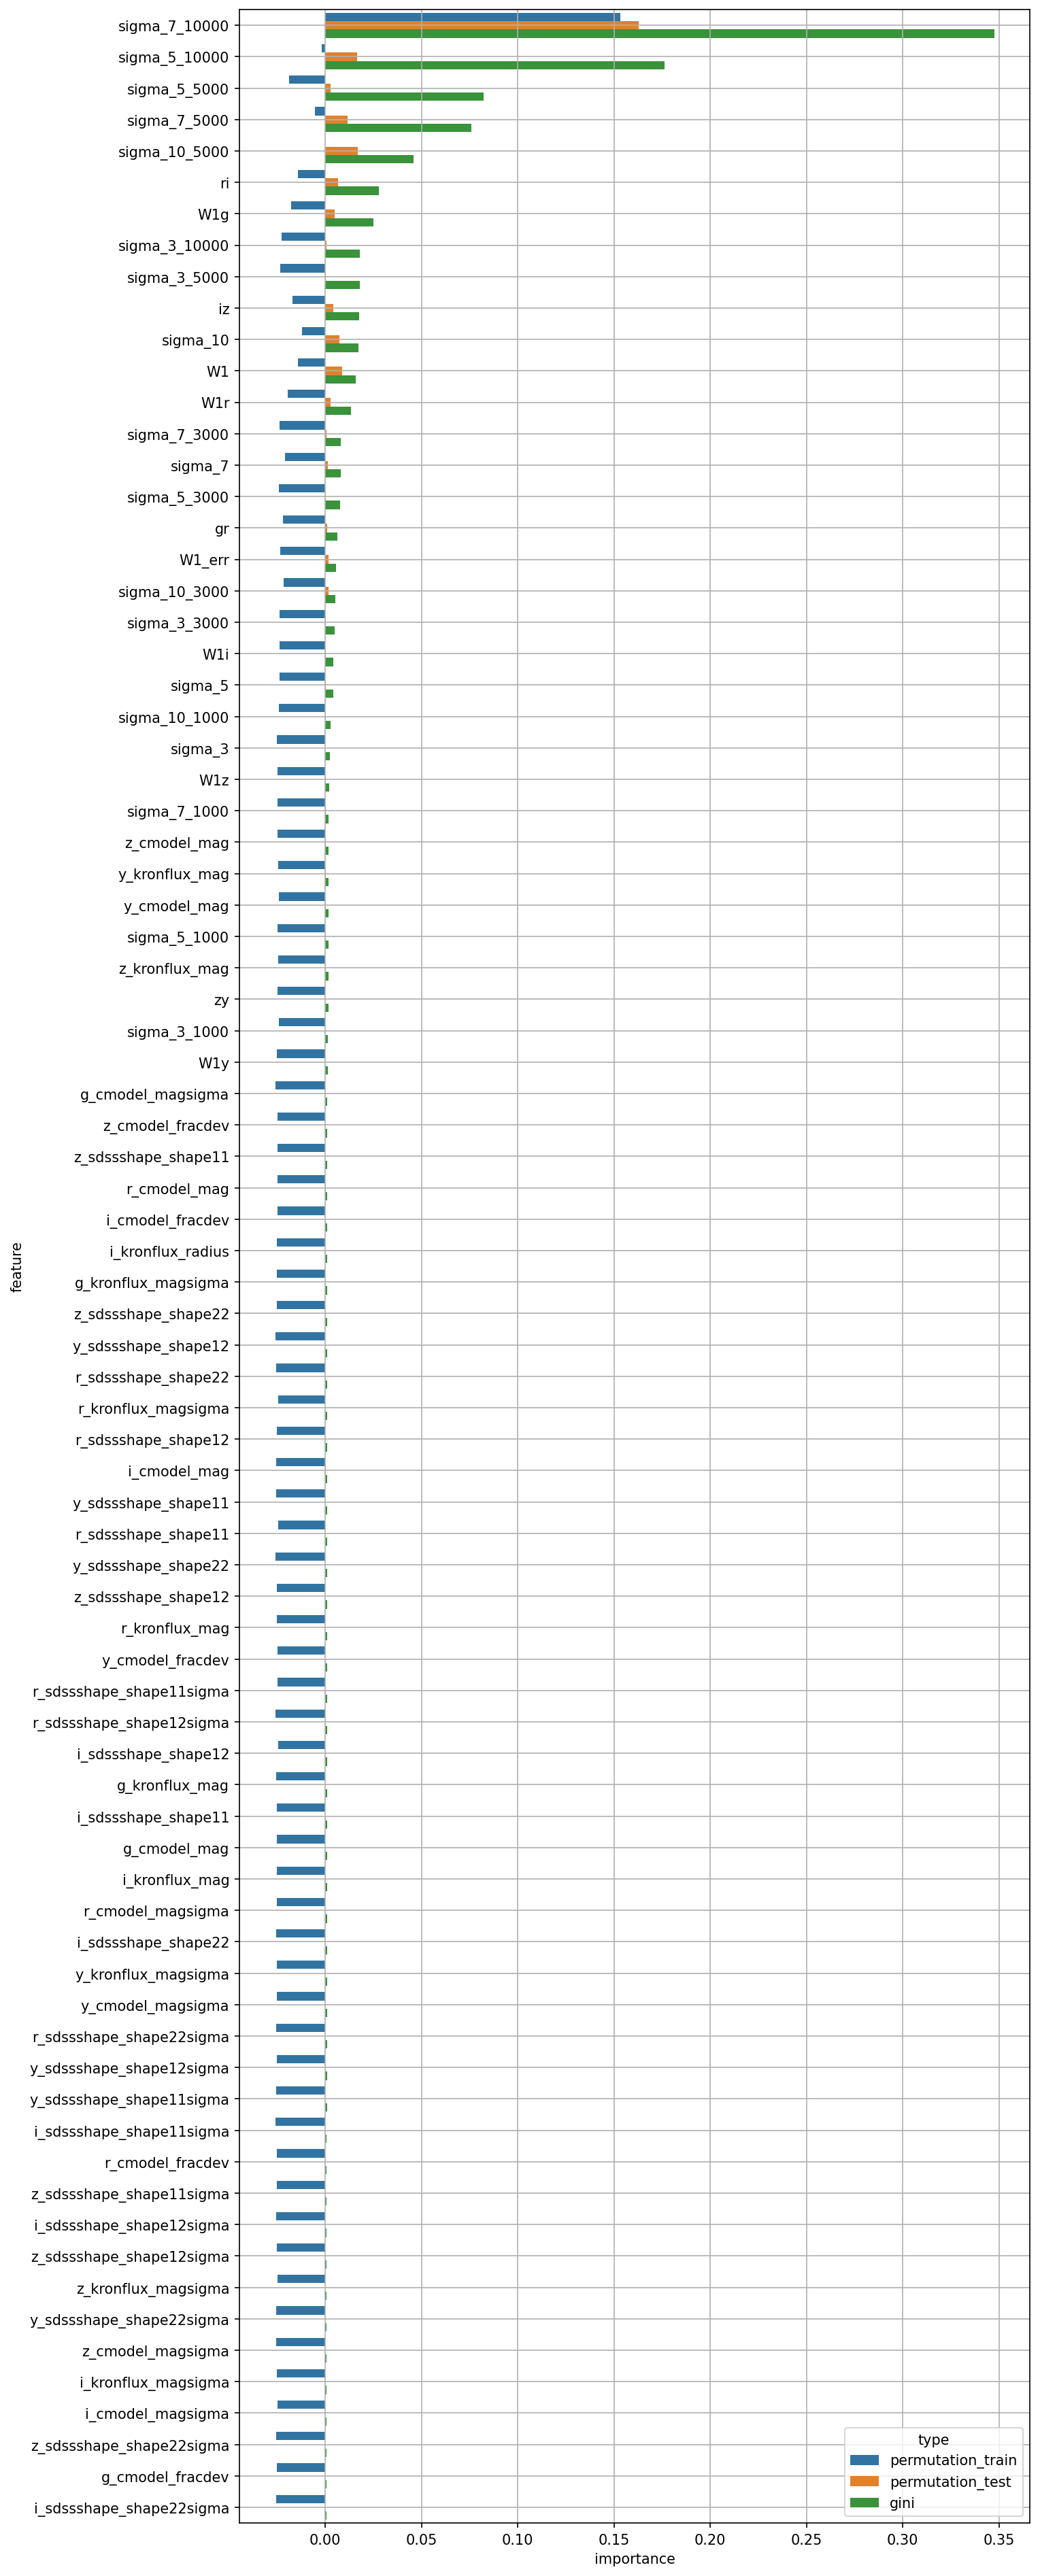

Data behind this chart, as committed beside it:
feature, permutation_train, permutation_test, gini
W1, -0.01435, 0.008906, 0.01583
W1_err, -0.02351, 0.001785, 0.005662
g_cmodel_mag, -0.02528, 5.5159886983013884e-05, 0.0009706
r_cmodel_mag, -0.02473, 0.0001181, 0.001069
i_cmodel_mag, -0.02552, 0.0001176, 0.00104
z_cmodel_mag, -0.02485, 0.0003449, 0.001734
y_cmodel_mag, -0.02427, 0.0002445, 0.001612
g_cmodel_magsigma, -0.02572, 3.21791774281488e-05, 0.001132
r_cmodel_magsigma, -0.02509, 3.139695916065666e-05, 0.0009558
i_cmodel_magsigma, -0.0247, 1.2323574445249896e-05, 0.0007222
z_cmodel_magsigma, -0.02559, 2.0761082574760614e-05, 0.0007362
y_cmodel_magsigma, -0.02504, 4.2395443318299364e-05, 0.0008875
g_cmodel_fracdev, -0.0251, 1.125166965987301e-05, 0.0007035
r_cmodel_fracdev, -0.02535, 3.9101838009147905e-05, 0.0008026
i_cmodel_fracdev, -0.02479, 1.4083116319785205e-06, 0.001056
z_cmodel_fracdev, -0.02484, 2.916018794629771e-05, 0.001103
y_cmodel_fracdev, -0.02494, 1.707318071741959e-05, 0.001006
g_kronflux_mag, -0.02565, 7.128576932280417e-05, 0.0009799
r_kronflux_mag, -0.0251, 9.008148337519284e-05, 0.001013
i_kronflux_mag, -0.02517, 0.0001027, 0.00096
z_kronflux_mag, -0.0246, 0.0003154, 0.001525
y_kronflux_mag, -0.02444, 0.0003115, 0.001619
g_kronflux_magsigma, -0.02504, 2.8396483968906594e-05, 0.001052
r_kronflux_magsigma, -0.0245, 5.85472996973424e-05, 0.001044
i_kronflux_magsigma, -0.02504, 2.4001984541888177e-05, 0.0007256
z_kronflux_magsigma, -0.02483, 3.823309870243374e-05, 0.0007785
y_kronflux_magsigma, -0.02515, 4.811029678353229e-05, 0.0009185
i_kronflux_radius, -0.02507, 1.6793958259708752e-05, 0.001055
r_sdssshape_shape11, -0.02446, 1.694752876713057e-05, 0.001036
i_sdssshape_shape11, -0.02517, 7.975872173826559e-07, 0.0009755
z_sdssshape_shape11, -0.02493, 2.3692561552879354e-05, 0.001082
y_sdssshape_shape11, -0.02548, 1.9846054601924124e-06, 0.001036
r_sdssshape_shape12, -0.02535, -5.9953378046539996e-06, 0.001042
i_sdssshape_shape12, -0.02449, 1.291359352006971e-06, 0.0009878
z_sdssshape_shape12, -0.02522, 3.6324478999150145e-06, 0.001016
y_sdssshape_shape12, -0.02575, 5.811509471542742e-06, 0.001051
r_sdssshape_shape22, -0.02547, 8.388643735091073e-06, 0.001045
i_sdssshape_shape22, -0.02552, -1.2991214405344564e-06, 0.0009448
z_sdssshape_shape22, -0.02515, 9.782188057250174e-06, 0.001051
y_sdssshape_shape22, -0.02596, 2.007744129361999e-05, 0.001031
r_sdssshape_shape11sigma, -0.02475, 2.2907818249540135e-05, 0.001005
i_sdssshape_shape11sigma, -0.02578, 6.900193190828574e-06, 0.0008026
z_sdssshape_shape11sigma, -0.02513, 2.2893727572026457e-05, 0.0008019
y_sdssshape_shape11sigma, -0.02555, 2.8385757259052902e-05, 0.0008151
r_sdssshape_shape12sigma, -0.02571, 1.3460123564845716e-05, 0.0009906
i_sdssshape_shape12sigma, -0.02547, -2.136696626298118e-07, 0.000793
z_sdssshape_shape12sigma, -0.02529, 1.576861766561244e-05, 0.0007894
y_sdssshape_shape12sigma, -0.02503, 2.3338950606577313e-05, 0.0008296
r_sdssshape_shape22sigma, -0.02566, 1.0028549609186754e-05, 0.0008705
i_sdssshape_shape22sigma, -0.02551, -1.044983831488544e-05, 0.0006967
z_sdssshape_shape22sigma, -0.02554, 1.0196879379753554e-06, 0.0007123
y_sdssshape_shape22sigma, -0.02546, 1.019196298845948e-05, 0.0007454
gr, -0.02205, 0.0009721, 0.006222
ri, -0.01432, 0.006724, 0.028
iz, -0.01697, 0.004145, 0.01771
zy, -0.0249, 3.474843663731075e-05, 0.001521
W1g, -0.01768, 0.005024, 0.02513
W1r, -0.01939, 0.002623, 0.01345
W1i, -0.02382, 0.0003951, 0.004248
W1z, -0.02475, 0.0001447, 0.002068
... 20 more rows
